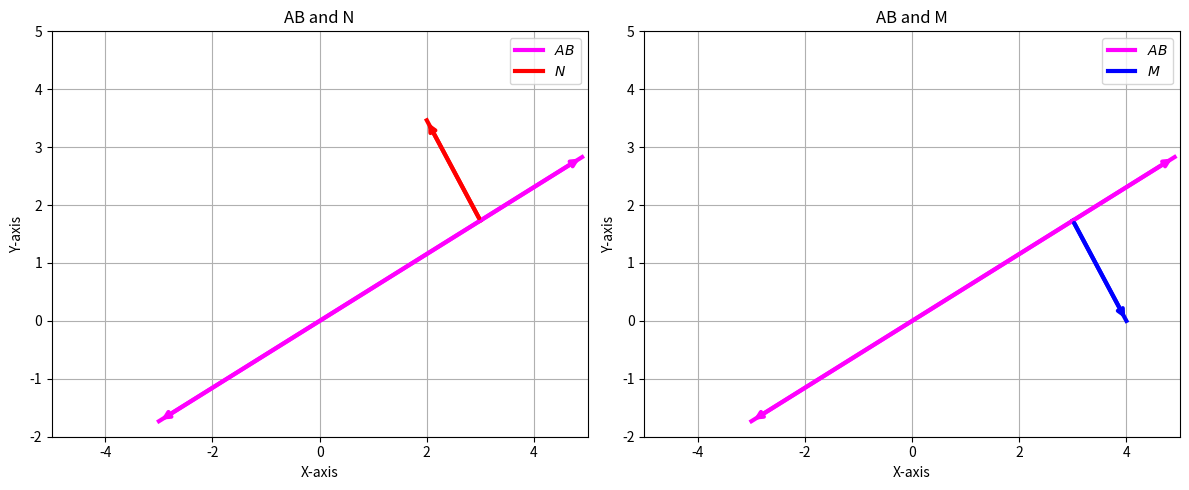

Here is the Python script that generated this plot: (Note: this script raises an exception after producing the figure.)
import math
import numpy as np
import matplotlib.pyplot as plt

# Line AB: y = x / sqrt(3)
x = np.arange(-3, 5, 0.1)
y = x / math.sqrt(3)

# Original normal line N: two points
xn = np.array([3, 2])
yn = np.array([math.sqrt(3), 2*math.sqrt(3)])

# New line M: two points
xm = np.array([3, 4])
ym = np.array([math.sqrt(3), 0])

# Create 1 row, 2 columns of subplots
fig, axs = plt.subplots(1, 2, figsize=(12, 5))

# --- Left subplot: AB and original N ---
ax = axs[0]
ax.plot(x, y, lw=3, color='#FF00FF', label='$AB$')
ax.plot(xn, yn, lw=3, color='#FF0000', label='$N$')
ax.annotate('', xy=(x[-1], y[-1]), xytext=(x[0], y[0]),
            arrowprops=dict(arrowstyle='<->', color='#FF00FF', lw=3))
ax.annotate('', xy=(xn[1], yn[1]), xytext=(xn[0], yn[0]),
            arrowprops=dict(arrowstyle='->', color='#FF0000', lw=3))
ax.set_xlabel("X-axis")
ax.set_ylabel("Y-axis")
ax.set_title("AB and N")
ax.grid(True)
ax.legend()
ax.set_xlim(-5, 5)
ax.set_ylim(-2, 5)

# --- Right subplot: AB and new M ---
ax = axs[1]
ax.plot(x, y, lw=3, color='#FF00FF', label='$AB$')
ax.plot(xm, ym, lw=3, color='#0000FF', label='$M$')  # blue color for M
ax.annotate('', xy=(x[-1], y[-1]), xytext=(x[0], y[0]),
            arrowprops=dict(arrowstyle='<->', color='#FF00FF', lw=3))
ax.annotate('', xy=(xm[1], ym[1]), xytext=(xm[0], ym[0]),
            arrowprops=dict(arrowstyle='->', color='#0000FF', lw=3))
ax.set_xlabel("X-axis")
ax.set_ylabel("Y-axis")
ax.set_title("AB and M")
ax.grid(True)
ax.legend()
ax.set_xlim(-5, 5)
ax.set_ylim(-2, 5)

plt.tight_layout()
plt.savefig("../Figs/normal.png")
plt.show()

